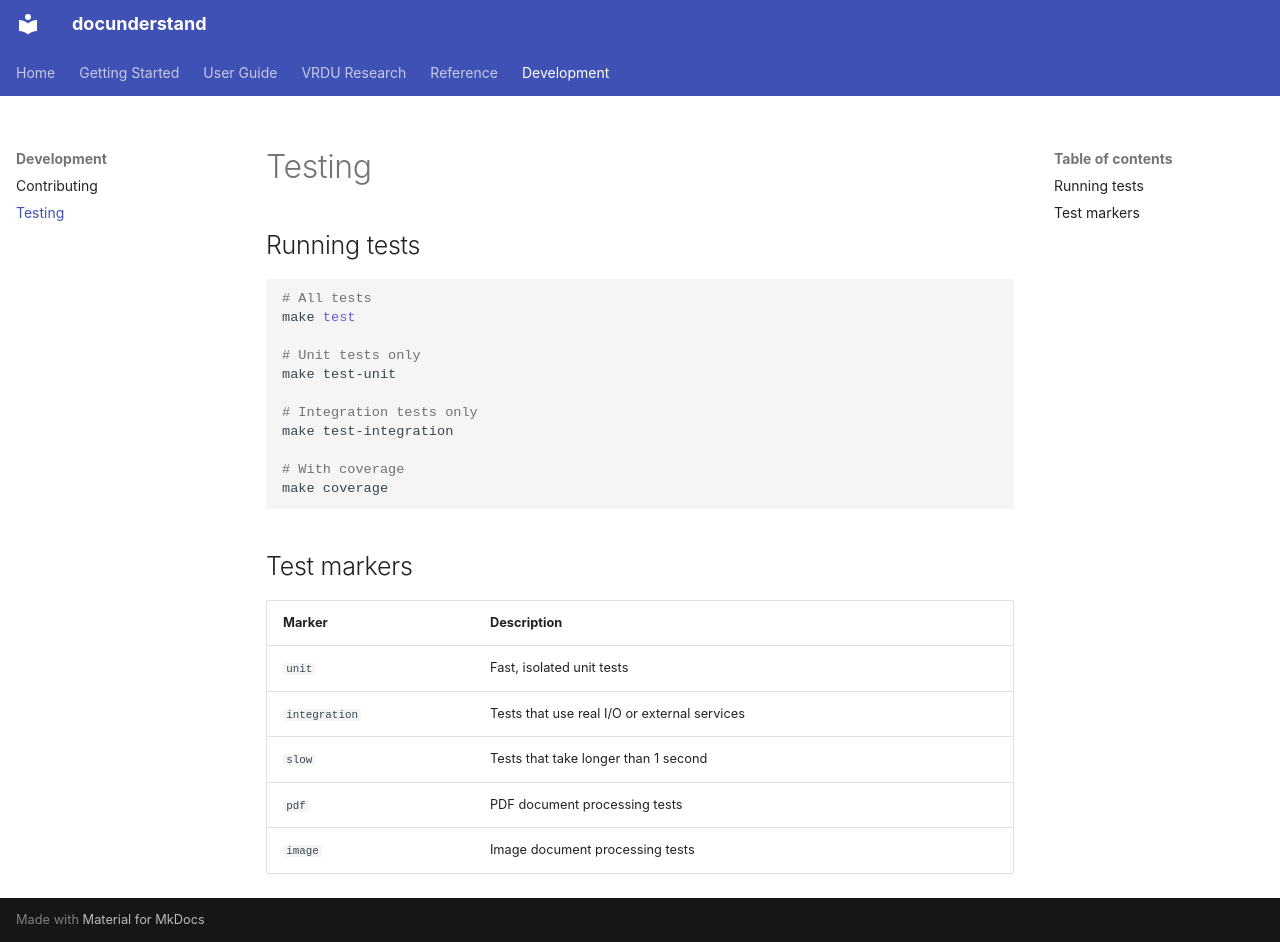

repository: DecisionNerd/docunderstand · page: development/testing/index.html · generator: mkdocs

# Testing

## Running tests

```bash
# All tests
make test

# Unit tests only
make test-unit

# Integration tests only
make test-integration

# With coverage
make coverage
```

## Test markers

| Marker | Description |
|---|---|
| `unit` | Fast, isolated unit tests |
| `integration` | Tests that use real I/O or external services |
| `slow` | Tests that take longer than 1 second |
| `pdf` | PDF document processing tests |
| `image` | Image document processing tests |
